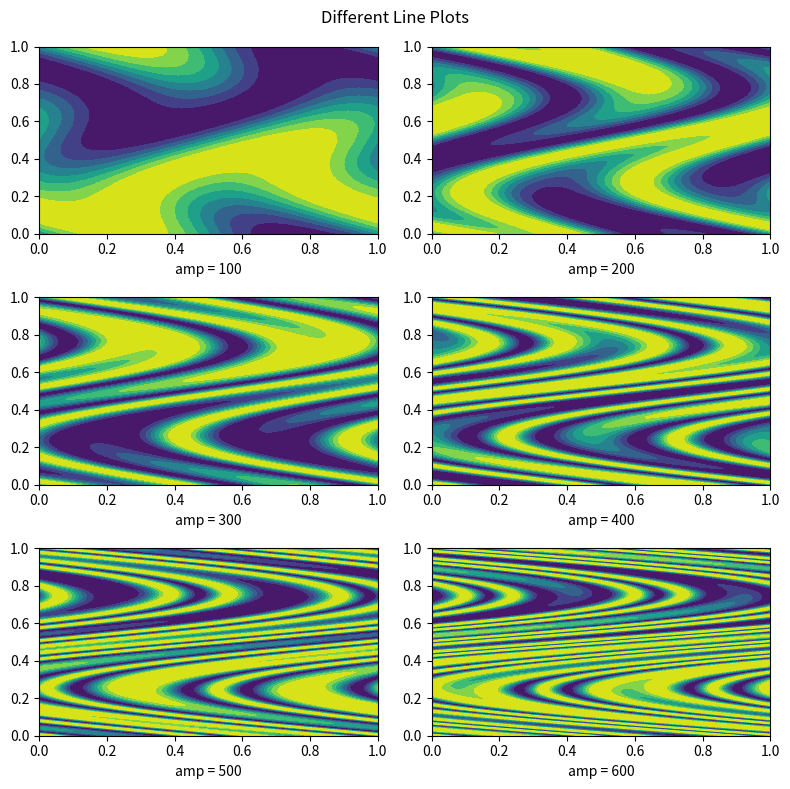

The script that saved this image:
import numpy as np
import matplotlib.pyplot  as plt

N=512
#a=100.0
#i = (i+int(n*np.sin(j*2*np.pi/N)))


def mixit(a):
    c = np.zeros((N,N))
    c_new = np.zeros((N,N))
    #introducing the sin wave
    for i in range(N):
        for j in range(N):
            c[i][j] = np.sin(i*np.pi*2/N)

    #vertical mixing
    for i in range(N):
        for j in range(N):
            c_new[i][j] = c[(i+int(a*np.sin(j*2*np.pi/N))) & N-1][j]
            
    c = c_new.copy()

        #horizontal mixing
    for i in range(N):
        for j in range(N):
            c_new[i][j] = c[i][(j+int(a*np.sin(i*2*np.pi/N))) & N-1]

    c = c_new.copy()
    return c

#print(mixit(100))
#plotting
xpoints = np.linspace(0,1,N)
ypoints = np.linspace(0,1,N)
#plt.plot(xpoints)

[X,Y]=np.meshgrid(xpoints, ypoints)

fig = plt.figure(figsize=(8, 8))

for i in np.arange(1,7):
    plt.subplot(3, 2, i)
    plt.contourf(X,Y,mixit(100*i))
    plt.xlabel('amp = %d'%(100*i))

#ax.set_title('Filled Contour Plot')
plt.suptitle('Different Line Plots')
# Auto adjust
plt.tight_layout()
#plt.sub_xlabel('xpoints')
#ax.set_ylabel('ypoints')
#ax.set_aspect('equal', adjustable='box')
plt.show()


#==========================================================================
def nparray_tail(x: np.array, n:int):
    """
    Returns tail N elements of array.
    :param x: Numpy array.
    :param n: N elements to return on end.
    :return: Last N elements of array.
    """
    if n == 0:
        return x[0:0]  # Corner case: x[-0:] will return the entire array but tail(0) should return an empty array.
    else:
        return x[-n:]  # Normal case: last N elements of array.
#print(nparray_tail(c,N))
